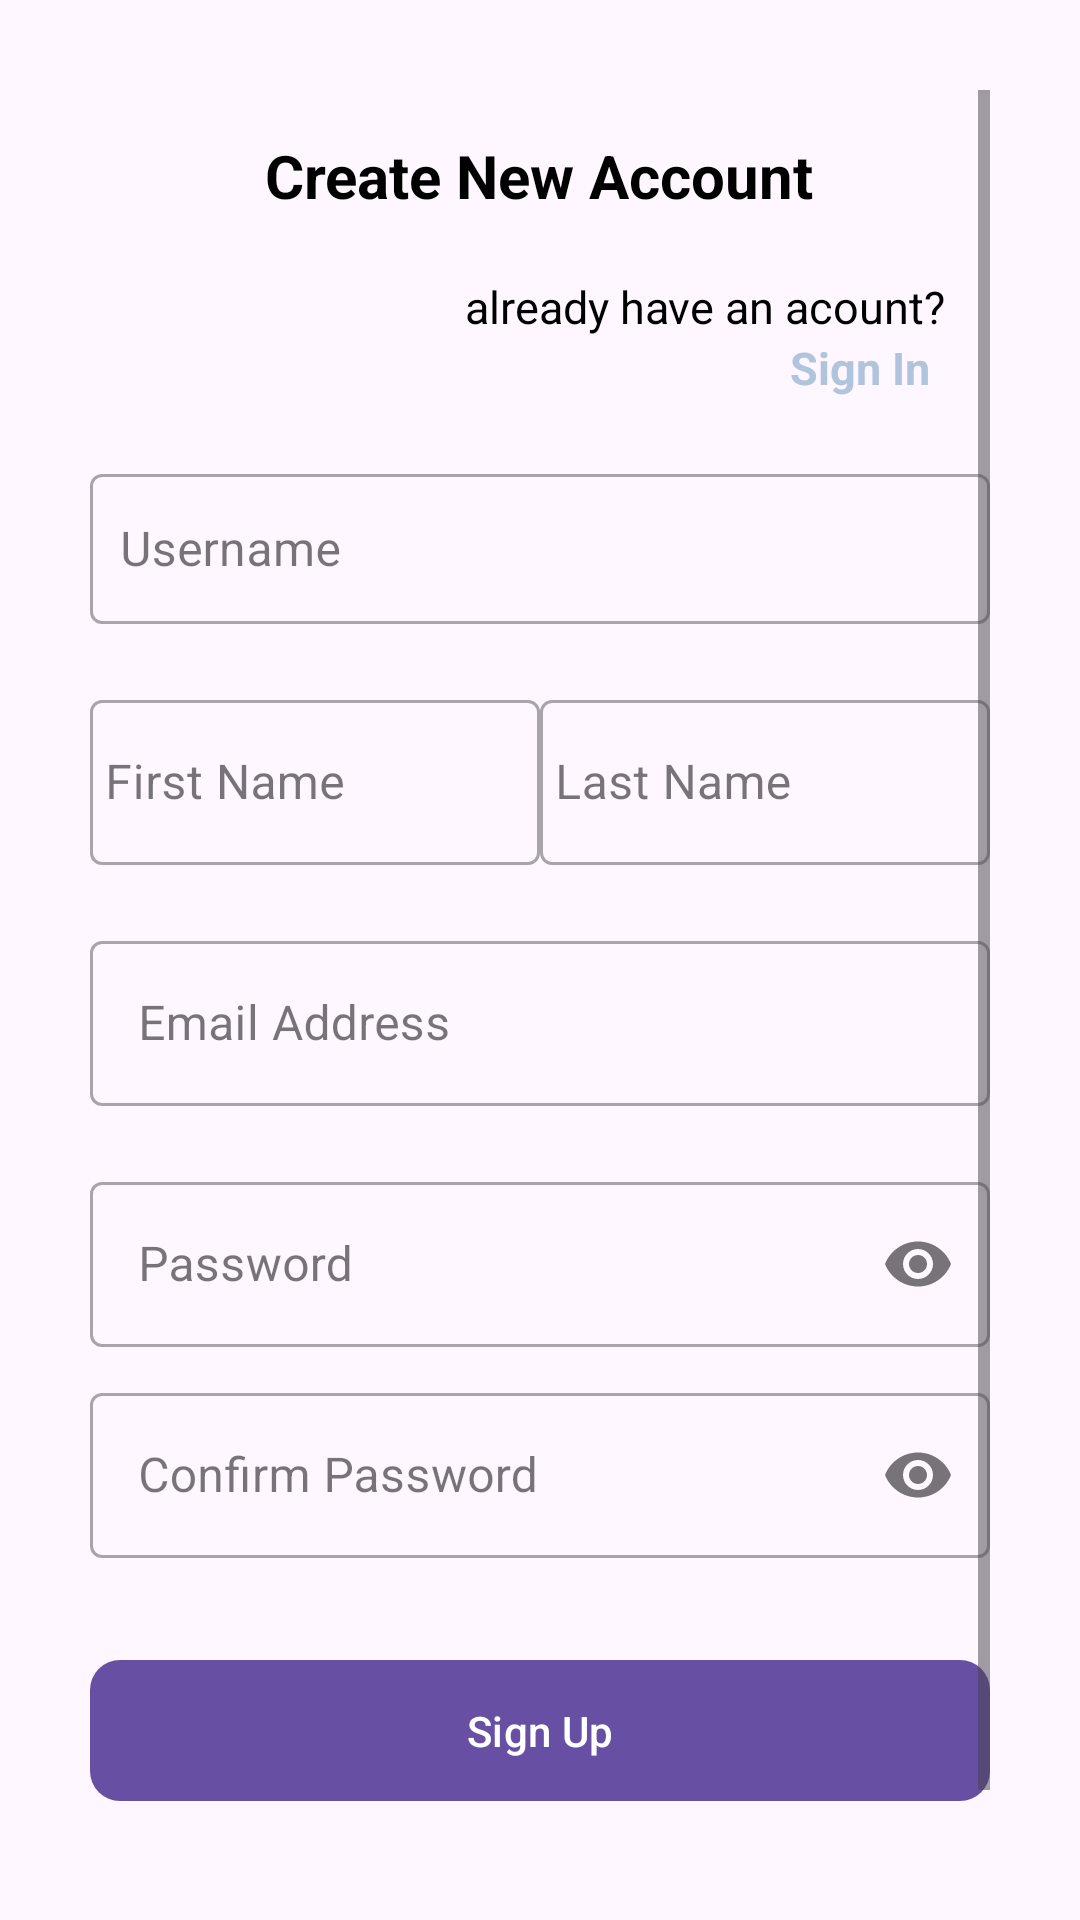

Write the Android layout XML for this screen, with the resource values it uses.
<!-- AndroidManifest.xml: application theme Theme.UberClone -->
<!-- res/layout/activity_sign_up.xml -->
<?xml version="1.0" encoding="utf-8"?>
<ScrollView xmlns:android="http://schemas.android.com/apk/res/android"
    xmlns:app="http://schemas.android.com/apk/res-auto"
    xmlns:tools="http://schemas.android.com/tools"
    android:layout_width="match_parent"
    android:layout_height="match_parent"
    android:padding="30dp"
    tools:context="SignUp">

    <LinearLayout
        android:layout_width="match_parent"
        android:layout_height="wrap_content"
        android:orientation="vertical">


        <TextView
            android:layout_width="wrap_content"
            android:layout_height="match_parent"
            android:layout_marginTop="15dp"
            android:textColor="@color/black"
            android:layout_gravity="center"

            android:layout_marginBottom="20dp"
            android:text="Create New Account"
            android:textSize="20sp"
            android:textStyle="bold" />
        <TextView
            android:layout_width="wrap_content"
            android:layout_height="wrap_content"
            android:text="already have an acount?"
            android:paddingEnd="15dp"
            android:textSize="15dp"
            android:textColor="@color/black"
            android:layout_gravity="end"/>

        <TextView
            android:layout_width="wrap_content"
            android:layout_height="wrap_content"
            android:layout_gravity="end"
            android:id="@+id/signIn"
            android:paddingEnd="20dp"
            android:text="Sign In"
            android:textColor="@color/background_blue"
            android:textSize="15dp"
            android:textStyle="bold" />

        <com.google.android.material.textfield.TextInputLayout
            style="@style/Widget.MaterialComponents.TextInputLayout.OutlinedBox.Dense"
            android:layout_width="match_parent"
            android:layout_height="wrap_content"
            android:layout_marginTop="20dp"
            >

            <com.google.android.material.textfield.TextInputEditText
                android:layout_width="match_parent"
                android:layout_height="50dp"
                android:inputType="textPersonName"

                android:id="@+id/inputUserName"
                android:padding="10dp"
                android:drawablePadding="10dp"
                android:hint="Username"
             />

        </com.google.android.material.textfield.TextInputLayout>

        <LinearLayout
            android:layout_width="match_parent"
            android:layout_height="wrap_content"
            android:layout_marginTop="20dp"
            android:orientation="horizontal">

            <com.google.android.material.textfield.TextInputLayout
                style="@style/Widget.MaterialComponents.TextInputLayout.OutlinedBox.Dense"
                android:layout_width="150dp"
                android:layout_height="wrap_content"
                >

                <com.google.android.material.textfield.TextInputEditText
                    android:layout_width="match_parent"
                    android:layout_height="55dp"
                    android:inputType="textPersonName"
                    android:id="@+id/inputName"
                    android:paddingStart="10dp"
                    android:drawablePadding="5dp"
                    android:hint="First Name "

                    android:padding="5dp"
                    />

            </com.google.android.material.textfield.TextInputLayout>



            <com.google.android.material.textfield.TextInputLayout
                style="@style/Widget.MaterialComponents.TextInputLayout.OutlinedBox.Dense"
                android:layout_width="match_parent"
                android:layout_height="wrap_content"
                >

                <com.google.android.material.textfield.TextInputEditText
                    android:id="@+id/inputLastName"
                    android:layout_width="match_parent"
                    android:layout_height="55dp"
                    android:drawablePadding="5dp"
                    android:paddingStart="10dp"

                    android:hint="Last Name "
                    android:inputType="textPersonName"
                    android:padding="5dp" />


            </com.google.android.material.textfield.TextInputLayout>

        </LinearLayout>



        <com.google.android.material.textfield.TextInputLayout
            style="@style/Widget.MaterialComponents.TextInputLayout.OutlinedBox.Dense"
            android:layout_width="match_parent"
            android:layout_height="wrap_content"
            android:layout_marginTop="20dp"
            >

            <com.google.android.material.textfield.TextInputEditText
                android:layout_width="match_parent"
                android:layout_height="55dp"
                android:id="@+id/email"
                android:hint="Email Address"
                android:inputType="textEmailAddress"
                android:paddingStart="10dp"
                android:drawablePadding="10dp"
                tools:ignore="RtlSymmetry" />


        </com.google.android.material.textfield.TextInputLayout>


        <com.google.android.material.textfield.TextInputLayout
            style="@style/Widget.MaterialComponents.TextInputLayout.OutlinedBox.Dense"
            android:layout_width="match_parent"
            android:layout_height="wrap_content"
            android:layout_marginTop="20dp"
            app:endIconMode="password_toggle"
            >

            <com.google.android.material.textfield.TextInputEditText
                android:layout_width="match_parent"
                android:layout_height="55dp"
                android:id="@+id/pass"
                android:hint="Password"

                android:drawablePadding="10dp"
                android:inputType="textPassword"

                android:paddingStart="10dp"
                tools:ignore="RtlSymmetry"
                />


        </com.google.android.material.textfield.TextInputLayout>



        <com.google.android.material.textfield.TextInputLayout
            style="@style/Widget.MaterialComponents.TextInputLayout.OutlinedBox.Dense"
            android:layout_width="match_parent"
            android:layout_height="wrap_content"
            android:layout_marginTop="10dp"
            app:endIconMode="password_toggle"
            >

            <com.google.android.material.textfield.TextInputEditText
                android:layout_width="match_parent"
                android:layout_height="55dp"
                android:id="@+id/confirmPass"
                android:hint="Confirm Password"
                android:drawablePadding="10dp"
                android:inputType="textPassword"

                android:paddingStart="10dp"
                tools:ignore="RtlSymmetry"
               />


        </com.google.android.material.textfield.TextInputLayout>



        <com.google.android.material.button.MaterialButton
            android:layout_width="match_parent"
            android:layout_height="55dp"
            android:id="@+id/register1"
            android:layout_marginTop="30dp"
            app:cornerRadius="10dp"
            android:text="Sign Up" />

        <androidx.cardview.widget.CardView
            android:layout_width="match_parent"
            android:id="@+id/cardV2"
            android:layout_marginTop="-150dp"
            android:layout_height="170dp"
            app:cardElevation="10dp"
            app:cardCornerRadius="12dp"
            app:cardMaxElevation="12dp"
            android:visibility="gone"
            app:cardPreventCornerOverlap="true"

            app:cardUseCompatPadding="true">

            <ProgressBar
                android:id="@+id/loading_indicator"
                android:layout_width="80dp"
                android:layout_height="80dp"
                android:layout_marginTop="5dp"
                android:layout_gravity="center_horizontal"
                android:layout_centerInParent="true"

                />

            <TextView
                android:id="@+id/loading_text"
                android:layout_width="wrap_content"
                android:layout_marginTop="90dp"
                android:layout_height="wrap_content"
                android:textSize="20dp"
                android:layout_below="@id/loading_indicator"
                android:layout_centerHorizontal="true"
                android:text="Signing Up ..."
                android:layout_gravity="center_horizontal"
                />

        </androidx.cardview.widget.CardView>


        <TextView
            android:layout_width="wrap_content"
            android:layout_height="wrap_content"
            android:layout_marginTop="10dp"
            android:textStyle="normal"
            android:layout_gravity="center"
            android:text="By continuing, you agree to the"
            android:textSize="15sp"
            />
        <TextView
            android:layout_width="wrap_content"
            android:layout_height="wrap_content"
            android:id="@+id/terms"
            android:textStyle="bold"
            android:textColor="@color/purple_700"
            android:layout_gravity="center"
            android:text="Terms of Services &amp; Privacy Policy"
            android:textSize="15sp"
            />


    </LinearLayout>

</ScrollView>
<!-- resources referenced by this layout -->
<resources>
  <color name="background_blue">#FFB0C4DE</color>
  <color name="black">#FF000000</color>
  <color name="purple_700">#142234</color>
  <style name="Theme.UberClone" parent="Base.Theme.UberClone" />
  <style name="Base.Theme.UberClone" parent="Theme.Material3.DayNight.NoActionBar">
          
          
      </style>
</resources>
